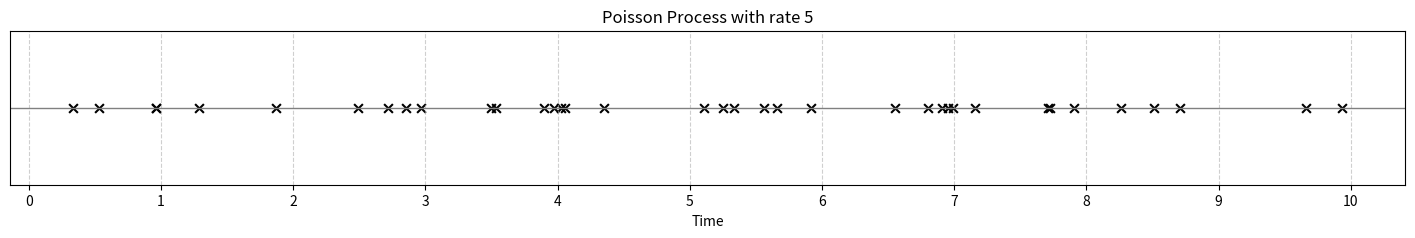

Write Python code to recreate this figure.
"""Simulates and visualizes a Poisson process via exponential interarrival times.

Generates arrival times for a Poisson process with a specified rate and duration.
Arrival times are generated from exponential interarrival times and visualized on a timeline.

The meat of the program (creating the Poisson process) is a translation of 4 lines of R code from 
Blitzstein; Hwang "Introduction to Probability." 2019. p. 255.

Command-line Arguments:
    - `--rate`: The event arrival rate (λ) of the Poisson process (default: 5).
    - `--end_time`: The maximum time until which to simulate arrivals (default: 10).
    
Example usage:
    python poisson_process.py.py --rate 10 --end_time 15
"""
import argparse
import numpy as np
import matplotlib.pyplot as plt
from scipy.stats import expon


def main(rate, end_time):
    """Creates and plots the arrival times of a Poisson process via Exponentials."""

    arrival_times = poisson_process(rate, end_time)
    plot_poisson(rate, end_time, arrival_times)


def poisson_process(rate: int, end_time: int) -> np.ndarray:
    """Generates arrival times for a Poisson process given a rate and duration.

    Args:
        rate (int): Event rate of the Poisson process.
        end_time (int): Maximum time duration for the process.

    Returns:
        np.ndarray: Array of arrival times, truncated at `end_time`.
    """

    # on average there will be rate * end_time many arrivals, rest is safety buffer
    interarrival_times = expon.rvs(scale=1/rate, size=int(rate * end_time * 1.5))
    arrival_times = np.cumsum(interarrival_times)

    # cut off excess times that won't be displayed
    arrival_times = arrival_times[arrival_times < end_time]
    return arrival_times


def plot_poisson(rate: int, end_time: int, arrival_times: np.ndarray):
    """Plots the arrival times of a Poisson process on a timeline.

    Args:
        rate (int): Rate of the Poisson process that was simulated.
        end_time (int): Maximum time until which the process was simulated.
        arrival_times (ndarray): Array of arrival times in the Poisson process.
    """

    # adjust the figsize to pull apart the marks
    _, ax = plt.subplots(figsize=((rate + end_time) * 1.2, 2))

    ax.scatter(arrival_times, [0.5] * len(arrival_times),
               marker='x', color='black', s=40)
    ax.axhline(0.5, color='gray', linestyle='-', linewidth=1)

    ax.set_xlabel('Time')
    ax.set_title(f'Poisson Process with rate {rate}')
    ax.set_yticks([])  # suppressing ticks on y-axis

    # force matplotlib to display a tick for each time period
    ax.set_xticks(np.arange(0, end_time + 1, 1))
    ax.grid(linestyle='--', alpha=0.6)

    plt.show()

if __name__ == "__main__":
    parser = argparse.ArgumentParser(description='Simulate a Poisson process.')
    parser.add_argument('--rate', type=int, default=5, help='Rate (lambda) of the Poisson process')
    parser.add_argument('--end_time', type=int, default=10, help='End time for the simulation')

    args = parser.parse_args()
    main(args.rate, args.end_time)
